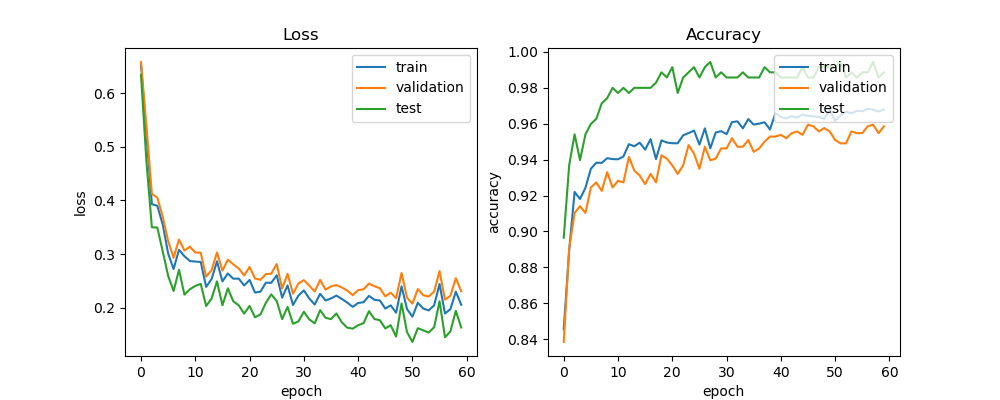

The file beside this chart, header and first rows:
train_acc, train_loss, val_acc, val_loss, test_acc, test_loss, lr
0.8455, 0.6528, 0.8385, 0.6581, 0.8966, 0.6336, 0.0005
0.8895, 0.5227, 0.8905, 0.538, 0.9368, 0.4721, 0.0005
0.922, 0.393, 0.9103, 0.4121, 0.954, 0.3499, 0.0005
0.9181, 0.3899, 0.9141, 0.4052, 0.9397, 0.3494, 0.0005
0.9243, 0.3551, 0.9103, 0.3695, 0.954, 0.305, 0.0005
0.9349, 0.3008, 0.9245, 0.324, 0.9598, 0.2593, 0.0005
0.9382, 0.272, 0.9273, 0.2929, 0.9626, 0.231, 0.0005
0.9381, 0.3078, 0.9226, 0.327, 0.9713, 0.2707, 0.0005
0.9408, 0.2959, 0.933, 0.3064, 0.9741, 0.2242, 0.0005
0.9402, 0.2869, 0.9245, 0.3137, 0.9799, 0.2343, 0.0005
0.9401, 0.2859, 0.9282, 0.3028, 0.977, 0.2404, 0.0005
0.9417, 0.2852, 0.9273, 0.3024, 0.9799, 0.2444, 0.0005
0.9485, 0.2386, 0.9415, 0.2579, 0.977, 0.203, 0.0005
0.9474, 0.2533, 0.9339, 0.2698, 0.9799, 0.2168, 0.0005
0.9494, 0.2864, 0.9311, 0.3029, 0.9799, 0.2491, 0.0005
0.9455, 0.2489, 0.9263, 0.2691, 0.9799, 0.2043, 0.0005
0.9514, 0.2637, 0.932, 0.2893, 0.9799, 0.236, 0.0005
0.9402, 0.254, 0.9273, 0.2809, 0.9828, 0.2118, 0.0005
0.9506, 0.2541, 0.9424, 0.273, 0.9885, 0.2043, 0.0005
0.9495, 0.2413, 0.9405, 0.2601, 0.9856, 0.1888, 0.0005
0.9491, 0.2516, 0.9367, 0.2758, 0.9914, 0.2032, 0.0005
0.9491, 0.2281, 0.932, 0.2544, 0.977, 0.182, 0.0005
0.9535, 0.2297, 0.9367, 0.2518, 0.9856, 0.1871, 0.0005
0.9547, 0.2464, 0.9481, 0.2626, 0.9885, 0.209, 0.0005
0.9561, 0.2463, 0.9433, 0.2632, 0.9914, 0.2247, 0.0005
0.9483, 0.2605, 0.9348, 0.2813, 0.9856, 0.2123, 0.0005
0.9574, 0.2186, 0.9471, 0.2356, 0.9914, 0.1785, 0.0005
0.9462, 0.2414, 0.9396, 0.2631, 0.9943, 0.2013, 0.0005
0.9551, 0.2049, 0.9405, 0.226, 0.9856, 0.17, 0.0005
0.9558, 0.2224, 0.9462, 0.2449, 0.9885, 0.1742, 0.00025
0.9541, 0.2322, 0.9462, 0.2513, 0.9856, 0.1923, 0.00025
0.9608, 0.217, 0.9518, 0.241, 0.9856, 0.1781, 0.00025
0.9612, 0.2058, 0.9471, 0.23, 0.9856, 0.1706, 0.00025
0.9574, 0.2258, 0.9471, 0.2516, 0.9885, 0.1953, 0.00025
0.9625, 0.2134, 0.9509, 0.2337, 0.9856, 0.1811, 0.00025
0.9595, 0.2172, 0.9443, 0.2395, 0.9856, 0.1786, 0.00025
0.96, 0.2224, 0.9462, 0.2421, 0.9856, 0.1892, 0.00025
0.9607, 0.2162, 0.95, 0.2375, 0.9914, 0.1726, 0.000125
0.9567, 0.2094, 0.9528, 0.2318, 0.9885, 0.1627, 0.000125
0.9658, 0.2015, 0.9528, 0.2232, 0.9885, 0.1608, 0.000125
0.9637, 0.2086, 0.9537, 0.2325, 0.9856, 0.1672, 0.000125
0.9629, 0.2102, 0.9518, 0.2343, 0.9856, 0.171, 0.000125
0.9641, 0.2219, 0.9547, 0.2449, 0.9856, 0.1935, 0.000125
0.9633, 0.2147, 0.9556, 0.2398, 0.9856, 0.1788, 0.000125
0.965, 0.2134, 0.9537, 0.2362, 0.9914, 0.1765, 0.000125
0.9643, 0.1983, 0.9594, 0.221, 0.9856, 0.1612, 0.000125
0.9641, 0.2041, 0.9585, 0.2278, 0.9856, 0.1672, 0.000125
0.9637, 0.1906, 0.9556, 0.2176, 0.9914, 0.146, 0.000125
0.9627, 0.2397, 0.9575, 0.2646, 0.9914, 0.2079, 0.000125
0.9674, 0.1975, 0.9556, 0.2188, 0.9914, 0.1546, 0.000125
0.9616, 0.1831, 0.9509, 0.2074, 0.9914, 0.1359, 0.000125
0.9645, 0.209, 0.949, 0.2347, 0.9943, 0.1616, 6.25e-05
0.9666, 0.1983, 0.949, 0.2231, 0.9856, 0.1576, 6.25e-05
0.9658, 0.1948, 0.9556, 0.2207, 0.9885, 0.1535, 6.25e-05
0.9671, 0.2042, 0.9547, 0.2297, 0.9856, 0.1634, 6.25e-05
0.9668, 0.244, 0.9547, 0.2683, 0.9885, 0.2119, 6.25e-05
0.9682, 0.189, 0.9585, 0.2149, 0.9885, 0.1447, 6.25e-05
0.9678, 0.1971, 0.9594, 0.2221, 0.9943, 0.1557, 5e-05
0.9667, 0.2298, 0.9547, 0.2549, 0.9856, 0.194, 5e-05
0.9679, 0.2053, 0.9585, 0.2305, 0.9885, 0.1629, 5e-05
